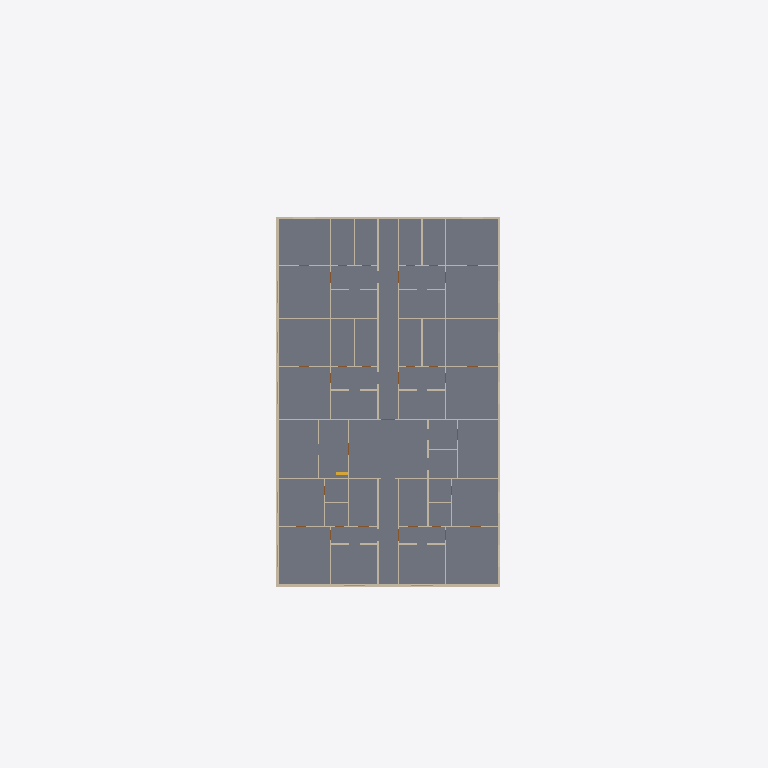
Plan cut of the same IFC building model at storey 'Floor 4' (level 12.60 m, cut at 14.00 m), seen from above with north up, elements coloured by IFC class: 77 walls (beige), 1 slab (grey), 1 stair (yellow). Cut surfaces are drawn darker.
Extent 49.0 m × 60.0 m × 15.8 m (x, y, z). Storeys (5): Ground Floor at 0.00 m; Floor 1 at 3.60 m; Floor 2 at 6.60 m; Floor 3 at 9.60 m; Floor 4 at 12.60 m. Elements (811): 550 IfcWall, 189 IfcDoor, 57 IfcWindow, 10 IfcSlab, 3 IfcBuildingElementProxy, 1 IfcCivilElement, 1 IfcStair.

HEADER;
FILE_DESCRIPTION(('ViewDefinition[DesignTransferView]'),'2;1');
FILE_NAME('/dev/null','2026-10-20T09:53:40+05:30',(''),(''),'IfcOpenShell 0.9.0','IfcOpenShell 0.9.0','Nobody');
FILE_SCHEMA(('IFC4'));
ENDSEC;
DATA;
#1=IFCPROJECT('0gM2RrGfnE4eXocgqyqw9m',$,'Demo — mixed-use building near a metro station',$,$,$,$,(#10,#15),#5);
#17=IFCSITE('1MnxGxXcj6IvORy1lTUm0n',$,'Site',$,$,#40,#21,$,$,(18,30,59,400000),(73,50,31,200000),0.0,$,$);
#22=IFCBUILDING('3VQ1lK5VPD$wVBS6fRzLz3',$,'Demo — mixed-use building near a metro station',$,$,$,$,$,$,$,$,$);
#123=IFCBUILDINGSTOREY('2fw9ODV2rAw9Hl37wv4VFW',$,'Ground Floor',$,$,#134,$,$,$,0.0);
#138=IFCBUILDINGSTOREY('3ggcus8FD7uOMn8iObK94H',$,'Floor 1',$,$,#148,$,$,$,3.6);
#152=IFCBUILDINGSTOREY('17GvYDL6D5s89griOtTtlZ',$,'Floor 2',$,$,#162,$,$,$,6.6);
#166=IFCBUILDINGSTOREY('2IiBVfJrr0NRyYKQ8f4TSW',$,'Floor 3',$,$,#176,$,$,$,9.6);
#180=IFCBUILDINGSTOREY('1wBrNpUp9EMvBUp9pVMzu6',$,'Floor 4',$,$,#190,$,$,$,12.6);
#4324=IFCSLAB('0SrnoRc55ES8Bb0UuwUHzx',$,'Floor 4 slab',$,$,#4330,#4341,$,.FLOOR.);
#20938=IFCWALL('0769$Sc950jusqtP2MD_1n',$,'L4-W6',$,$,#20943,#20954,$,.SOLIDWALL.);
#20898=IFCWALL('0N8zfd4mT5YQJ6TUxTheCO',$,'L4-W4',$,$,#20903,#20914,$,.SOLIDWALL.);
#22858=IFCWALL('1AX6Ke1Of3YO4fgAkf1khX',$,'L4-W102',$,$,#22863,#22874,$,.SOLIDWALL.);
#20878=IFCWALL('0WXxgac6TFkg4vuLBHWxmQ',$,'L4-W3',$,$,#20883,#20894,$,.SOLIDWALL.);
#21058=IFCWALL('1xGgF_3m98aAUOMcOqoqJQ',$,'L4-W12',$,$,#21063,#21074,$,.SOLIDWALL.);
#20978=IFCWALL('0rCgHUonb1V8ARFGx6HyP8',$,'L4-W8',$,$,#20983,#20994,$,.SOLIDWALL.);
#21118=IFCWALL('0n3uYLZXb07fAs_FMNyGcm',$,'L4-W15',$,$,#21123,#21134,$,.SOLIDWALL.);
#20858=IFCWALL('3Ey02IMSf9T8REfM5ovP_K',$,'L4-W2',$,$,#20863,#20874,$,.SOLIDWALL.);
#21018=IFCWALL('29_YLn$mz98QuMU71lQW9B',$,'L4-W10',$,$,#21023,#21034,$,.SOLIDWALL.);
#21298=IFCWALL('1VEaV6FibDHAhQvxgf5L1K',$,'L4-W24',$,$,#21303,#21314,$,.SOLIDWALL.);
#22158=IFCWALL('0H3XFS$SX2ZhtHuOCPl79F',$,'L4-W67',$,$,#22163,#22174,$,.SOLIDWALL.);
#22878=IFCWALL('20gnF7CZ5EsBvNN$5Mpnb_',$,'L4-W103',$,$,#22883,#22894,$,.SOLIDWALL.);
#23378=IFCWALL('36BzqcREPFCwej0Zc3oIHK',$,'L4-W128',$,$,#23383,#23394,$,.SOLIDWALL.);
#21098=IFCWALL('0tA1o5BHPB8gIlcJdj_mF$',$,'L4-W14',$,$,#21103,#21114,$,.SOLIDWALL.);
#23398=IFCWALL('0L8fRKkhX0xAIAExXZpMXw',$,'L4-W129',$,$,#23403,#23414,$,.SOLIDWALL.);
#23178=IFCWALL('13N0Wv2XX6HBmWHuoeqMOP',$,'L4-W118',$,$,#23183,#23194,$,.SOLIDWALL.);
#23158=IFCWALL('3ue6x0PHnBxujklCIIqSC5',$,'L4-W117',$,$,#23163,#23174,$,.SOLIDWALL.);
#23438=IFCWALL('1rzY1M7j59Yvr$2geKDYiS',$,'L4-W131',$,$,#23443,#23454,$,.SOLIDWALL.);
#21958=IFCWALL('1bEQC4dKX1bfjftxT2XSds',$,'L4-W57',$,$,#21963,#21974,$,.PARTITIONING.);
#22058=IFCWALL('1PzHppG_D7LQENrZygqK7$',$,'L4-W62',$,$,#22063,#22074,$,.PARTITIONING.);
#22578=IFCWALL('3$Sz6ivtH8F8HeSaiYWSnf',$,'L4-W88',$,$,#22583,#22594,$,.PARTITIONING.);
#23358=IFCWALL('0R83Af2U1AmQHgQXfrs50w',$,'L4-W127',$,$,#23363,#23374,$,.SOLIDWALL.);
#23418=IFCWALL('2KQtxF9V1BYvlCNOKduGSY',$,'L4-W130',$,$,#23423,#23434,$,.SOLIDWALL.);
#22118=IFCWALL('27hJ$F$p1EFxwIeZWrEExt',$,'L4-W65',$,$,#22123,#22134,$,.PARTITIONING.);
#22638=IFCWALL('2FhIq$RpD9BfLlCfGry00D',$,'L4-W91',$,$,#22643,#22654,$,.PARTITIONING.);
#21918=IFCWALL('3e76s8QpX13BFbq9rdCh_W',$,'L4-W55',$,$,#21923,#21934,$,.PARTITIONING.);
#21338=IFCWALL('0QIbF_tHz84BsaUfaiDzTj',$,'L4-W26',$,$,#21343,#21354,$,.PARTITIONING.);
#21438=IFCWALL('25jVyLFkXCreivQw8EkUzH',$,'L4-W31',$,$,#21443,#21454,$,.PARTITIONING.);
#22198=IFCWALL('3g5_$LKxb1thwXKpmnkD3R',$,'L4-W69',$,$,#22203,#22214,$,.PARTITIONING.);
#22338=IFCWALL('12RfOFu$jCyf_FnVwTwuWO',$,'L4-W76',$,$,#22343,#22354,$,.PARTITIONING.);
#21898=IFCWALL('3DjBWgEUDFbQ7Gh5PXzBQp',$,'L4-W54',$,$,#21903,#21914,$,.SOLIDWALL.);
#22018=IFCWALL('1xeuMP3nb3NB6q9NkDzW3$',$,'L4-W60',$,$,#22023,#22034,$,.PARTITIONING.);
#22078=IFCWALL('1_rWFzd$T27Ap_n0MMDPKZ',$,'L4-W63',$,$,#22083,#22094,$,.PARTITIONING.);
#21038=IFCWALL('3P7U_eJnvFKuR37BCuOblW',$,'L4-W11',$,$,#21043,#21054,$,.PARTITIONING.);
#23058=IFCWALL('10YXNqLVTDLADWJ6iK438Y',$,'L4-W112',$,$,#23063,#23074,$,.PARTITIONING.);
#21638=IFCWALL('3YCzOGIQL1Pu6e5oB62l88',$,'L4-W41',$,$,#21643,#21654,$,.SOLIDWALL.);
#22398=IFCWALL('2BJbT651fBnew8YWhE$MMI',$,'L4-W79',$,$,#22403,#22414,$,.PARTITIONING.);
#22658=IFCWALL('1A4UCrMTb2sQ2K8W7yqHqE',$,'L4-W92',$,$,#22663,#22674,$,.SOLIDWALL.);
#22698=IFCWALL('0upM9XsUP5Zx5yohpu81VN',$,'L4-W94',$,$,#22703,#22714,$,.PARTITIONING.);
#21158=IFCWALL('0p8G6wru14YgHZj5vGp159',$,'L4-W17',$,$,#21163,#21174,$,.PARTITIONING.);
#21498=IFCWALL('1J$kEd1z11pAXjg0DN7Vgt',$,'L4-W34',$,$,#21503,#21514,$,.PARTITIONING.);
#21798=IFCWALL('0$ufl7COL9EgsT8PugD0ms',$,'L4-W49',$,$,#21803,#21814,$,.PARTITIONING.);
#22258=IFCWALL('3RGixKcj19PxxA766W$kL2',$,'L4-W72',$,$,#22263,#22274,$,.PARTITIONING.);
#23038=IFCWALL('3mHVU3pZD5FPyeapwXtNMm',$,'L4-W111',$,$,#23043,#23054,$,.PARTITIONING.);
#21618=IFCWALL('3TYX71J$PDdhiWoXU7y92U',$,'L4-W40',$,$,#21623,#21634,$,.PARTITIONING.);
#21738=IFCWALL('06uBwRI0P33wWwhAL_Z_Qv',$,'L4-W46',$,$,#21743,#21754,$,.PARTITIONING.);
#21858=IFCWALL('0CD26yeF16I8K05Ol2IQhG',$,'L4-W52',$,$,#21863,#21874,$,.PARTITIONING.);
#21878=IFCWALL('1tYpUQOAHEVurOg9RuKMV5',$,'L4-W53',$,$,#21883,#21894,$,.SOLIDWALL.);
#22518=IFCWALL('0R3_U2iUH0qxR$QS9aXinX',$,'L4-W85',$,$,#22523,#22534,$,.PARTITIONING.);
#22538=IFCWALL('39nj0x7h91cxjGTRXXvDe5',$,'L4-W86',$,$,#22543,#22554,$,.SOLIDWALL.);
#22738=IFCWALL('00aUoWB9DF4wTTXwefsP8e',$,'L4-W96',$,$,#22743,#22754,$,.PARTITIONING.);
#23138=IFCWALL('2j_vv6KQ5C4hS3Z_inKALP',$,'L4-W116',$,$,#23143,#23154,$,.PARTITIONING.);
#20998=IFCWALL('0jx5Wt7K586vK6OQGbc3k8',$,'L4-W9',$,$,#21003,#21014,$,.PARTITIONING.);
#23018=IFCWALL('1Z7P6KpVX4yQx9KKdTw5kv',$,'L4-W110',$,$,#23023,#23034,$,.PARTITIONING.);
#21078=IFCWALL('2MLcioxvz9fgOzSSnCxxBO',$,'L4-W13',$,$,#21083,#21094,$,.PARTITIONING.);
#22138=IFCWALL('14HrVIvpPCwBf71CRqhp2y',$,'L4-W66',$,$,#22143,#22154,$,.SOLIDWALL.);
#23278=IFCWALL('06XoXLiED8EwhjQZDO7TL8',$,'L4-W123',$,$,#23283,#23294,$,.PARTITIONING.);
#23338=IFCWALL('18vvQR9j51b9OMxNDD6LDE',$,'L4-W126',$,$,#23343,#23354,$,.PARTITIONING.);
#21318=IFCWALL('1_6phDjRn5dOnLAZm2zJgR',$,'L4-W25',$,$,#21323,#21334,$,.PARTITIONING.);
#22178=IFCWALL('3H47ky2DzBjB1Xg5b3n1Qv',$,'L4-W68',$,$,#22183,#22194,$,.PARTITIONING.);
#23118=IFCWALL('3ssJik7V58s9zCwu9N9yH5',$,'L4-W115',$,$,#23123,#23134,$,.PARTITIONING.);
#20918=IFCWALL('0LSACaRArFhR63lI$O$4sF',$,'L4-W5',$,$,#20923,#20934,$,.PARTITIONING.);
#20958=IFCWALL('00uDx8hJnDzPBF4wJpe2ao',$,'L4-W7',$,$,#20963,#20974,$,.PARTITIONING.);
#22898=IFCWALL('1FeXSeV0b2mO8J0f_Dbq2U',$,'L4-W104',$,$,#22903,#22914,$,.PARTITIONING.);
#20838=IFCWALL('0grvkSLIL989ik_2BPvXpP',$,'L4-W1',$,$,#20843,#20854,$,.PARTITIONING.);
#21558=IFCWALL('1Ob$miHBjCAv4WgYnMGrIV',$,'L4-W37',$,$,#21563,#21574,$,.PARTITIONING.);
#22458=IFCWALL('329iH_9CP7C9AdZJWiN0tf',$,'L4-W82',$,$,#22463,#22474,$,.PARTITIONING.);
#22818=IFCWALL('2ushJnbMnFDAh511PtsleZ',$,'L4-W100',$,$,#22823,#22834,$,.PARTITIONING.);
#26012=IFCSTAIR('1p7E6lg759COKQ1fxPrHr1',$,'ST1',$,$,$,$,$,$);
#23198=IFCWALL('23mOSjFP53$9nrTKwWOJXt',$,'L4-W119',$,$,#23203,#23214,$,.PARTITIONING.);
#22778=IFCWALL('3H2Zt1_u97WwMN8$7n4MEk',$,'L4-W98',$,$,#22783,#22794,$,.PARTITIONING.);
#22798=IFCWALL('2ahHB$4TPFDh0nNfxcYWkR',$,'L4-W99',$,$,#22803,#22814,$,.PARTITIONING.);
#21418=IFCWALL('3x3ANiWoL2TuErHnwjSyqR',$,'L4-W30',$,$,#21423,#21434,$,.PARTITIONING.);
#21718=IFCWALL('3JOTstBSHAbQ4G8HERfthD',$,'L4-W45',$,$,#21723,#21734,$,.PARTITIONING.);
#21758=IFCWALL('2Xvnf$s4H3XQwlD3RoZVfO',$,'L4-W47',$,$,#21763,#21774,$,.PARTITIONING.);
#22278=IFCWALL('3vCq7P9lP0u9g9ekwmnGVH',$,'L4-W73',$,$,#22283,#22294,$,.PARTITIONING.);
#22298=IFCWALL('02RM3UQE1Fs9MUM1KpmoY1',$,'L4-W74',$,$,#22303,#22314,$,.PARTITIONING.);
#22318=IFCWALL('0BmwSBjxv7bhNX7743ltZd',$,'L4-W75',$,$,#22323,#22334,$,.PARTITIONING.);
ENDSEC;
